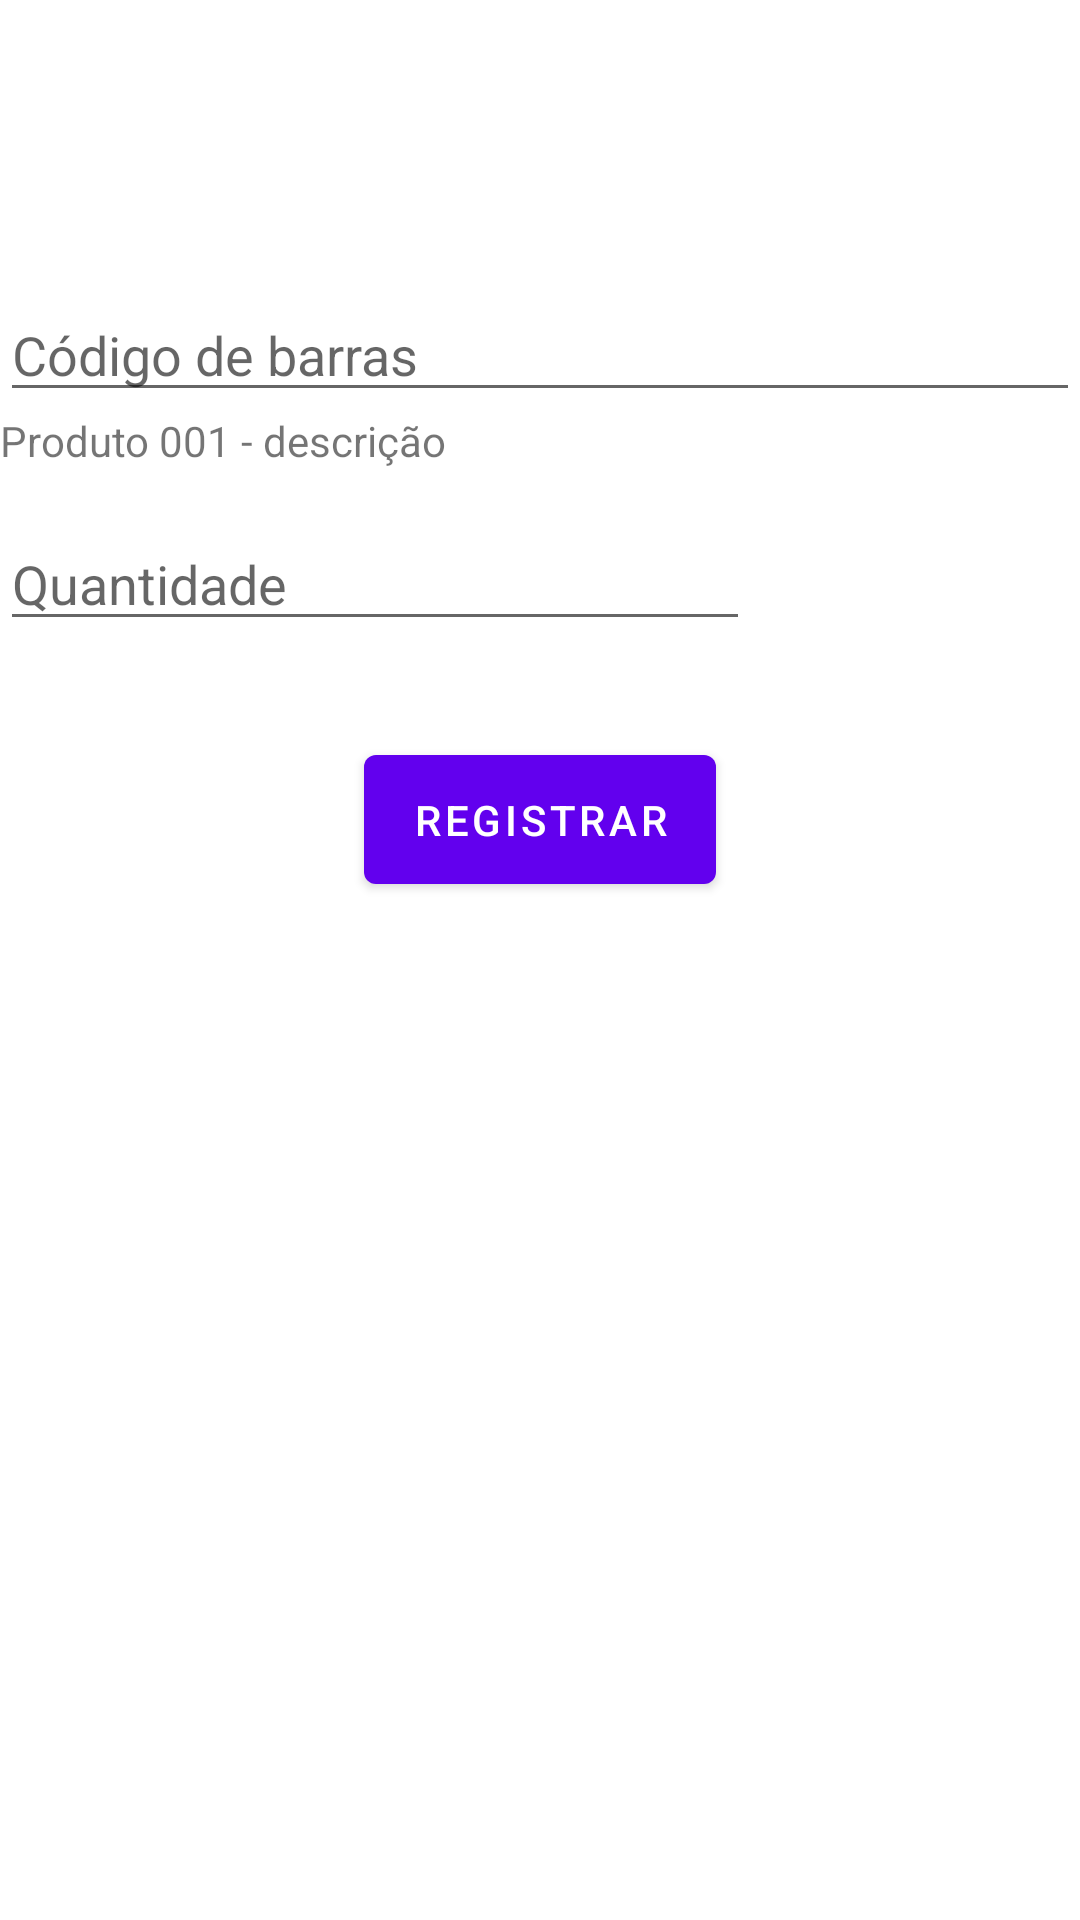

This screen was rendered from an Android layout file. Write that file and the resources it references.
<!-- AndroidManifest.xml: application theme Theme.BarcodeReader -->
<!-- res/layout/activity_register.xml -->
<?xml version="1.0" encoding="utf-8"?>
<androidx.constraintlayout.widget.ConstraintLayout xmlns:android="http://schemas.android.com/apk/res/android"
    xmlns:app="http://schemas.android.com/apk/res-auto"
    xmlns:tools="http://schemas.android.com/tools"
    android:layout_width="match_parent"
    android:layout_height="match_parent"
    tools:context=".ui.register.RegisterActivity">

    <EditText
        android:id="@+id/text_input_barcode"
        android:layout_width="0dp"
        android:layout_height="wrap_content"
        android:layout_marginTop="96dp"
        android:layout_marginHorizontal="@dimen/activity_horizontal_margin"
        android:hint="@string/text_barcode"
        android:inputType="number"
        android:selectAllOnFocus="true"
        app:layout_constraintEnd_toEndOf="parent"
        app:layout_constraintStart_toStartOf="parent"
        app:layout_constraintTop_toTopOf="parent"
        android:autofillHints="input_barcode" />

    <TextView
        android:id="@+id/text_description"
        android:layout_width="wrap_content"
        android:layout_height="wrap_content"
        android:layout_marginTop="@dimen/activity_horizontal_margin"
        android:layout_marginHorizontal="@dimen/activity_horizontal_margin"
        android:text="Produto 001 - descrição"
        app:layout_constraintLeft_toLeftOf="parent"
        app:layout_constraintTop_toBottomOf="@+id/text_input_barcode"/>

    <EditText
        android:id="@+id/text_input_quantities"
        android:layout_width="250dp"
        android:layout_height="wrap_content"
        android:layout_marginTop="16dp"
        android:layout_marginHorizontal="@dimen/activity_horizontal_margin"
        android:hint="@string/text_quantities"
        android:inputType="number"
        android:selectAllOnFocus="true"
        app:layout_constraintStart_toStartOf="parent"
        app:layout_constraintTop_toBottomOf="@+id/text_description"
        android:autofillHints="input_barcode" />

    <com.google.android.material.button.MaterialButton
        android:id="@+id/button_enter_barcode"
        android:layout_width="wrap_content"
        android:layout_height="55dp"
        android:layout_marginTop="32dp"
        android:text="@string/text_button_register"
        app:layout_constraintTop_toBottomOf="@+id/text_input_quantities"
        app:layout_constraintStart_toStartOf="parent"
        app:layout_constraintEnd_toEndOf="parent"/>

    <ProgressBar
        android:id="@+id/loading"
        android:layout_width="45dp"
        android:layout_height="45dp"
        android:layout_gravity="center"
        android:visibility="gone"
        tools:visibility="visible"
        app:layout_constraintBottom_toBottomOf="@+id/button_enter_barcode"
        app:layout_constraintEnd_toEndOf="@+id/button_enter_barcode"
        app:layout_constraintStart_toStartOf="@+id/button_enter_barcode"
        app:layout_constraintTop_toTopOf="@+id/button_enter_barcode"
        app:layout_constraintVertical_bias="0.3" />


</androidx.constraintlayout.widget.ConstraintLayout>
<!-- resources referenced by this layout -->
<resources>
  <string name="text_barcode">Código de barras</string>
  <string name="text_button_register">Registrar</string>
  <string name="text_quantities">Quantidade</string>
  <style name="Theme.BarcodeReader" parent="Theme.MaterialComponents.DayNight.DarkActionBar">
          
          <item name="colorPrimary">@color/purple_500</item>
          <item name="colorPrimaryVariant">@color/purple_700</item>
          <item name="colorOnPrimary">@color/white</item>
          
          <item name="colorSecondary">@color/teal_200</item>
          <item name="colorSecondaryVariant">@color/teal_700</item>
          <item name="colorOnSecondary">@color/black</item>
          
          <item name="android:statusBarColor" tools:targetApi="l">?attr/colorPrimaryVariant</item>
          
      </style>
  <!-- not gathered from this repository: default colours our renderer supplied (Android Studio template values) -->
  <color name="purple_500">#FF6200EE</color>
  <color name="purple_700">#FF3700B3</color>
  <color name="teal_200">#FF03DAC5</color>
  <color name="teal_700">#FF018786</color>
  <color name="black">#FF000000</color>
  <color name="white">#FFFFFFFF</color>
</resources>
